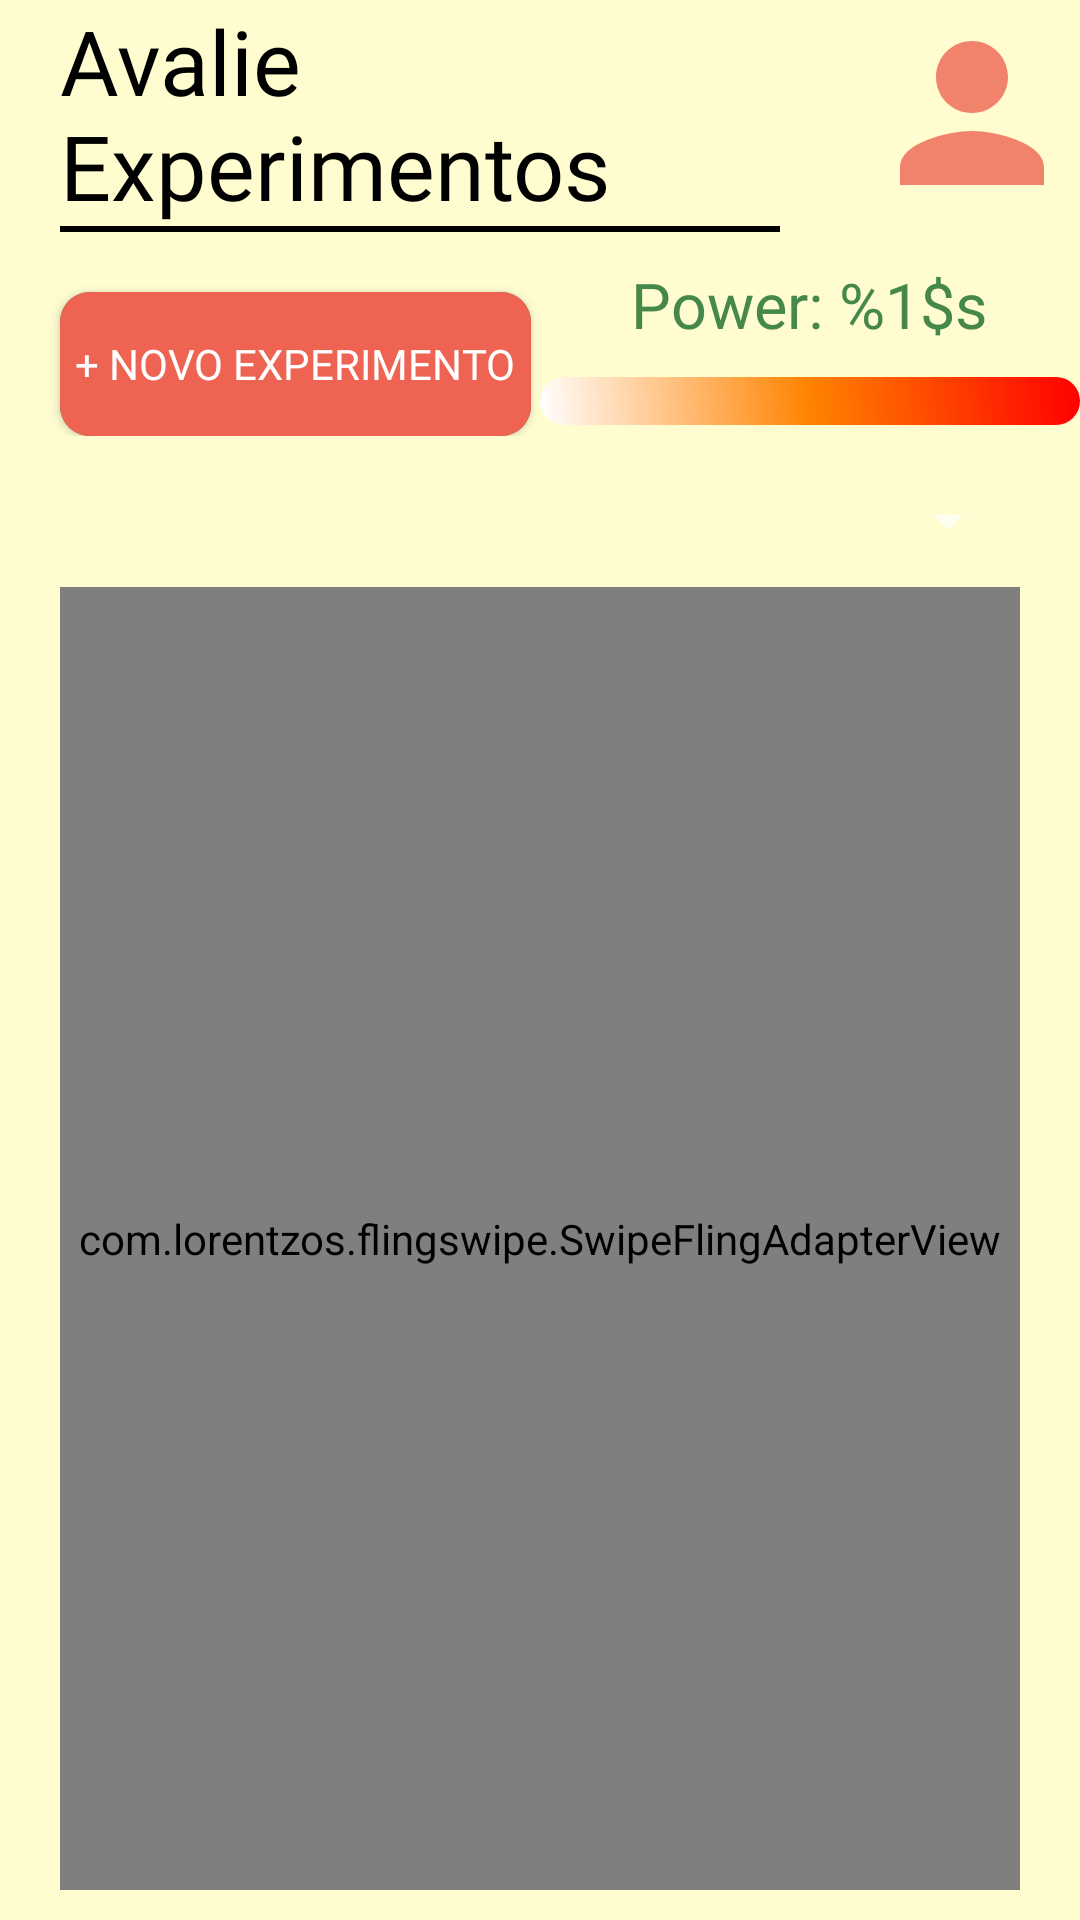

Layout XML and referenced resources for this Android screen:
<!-- AndroidManifest.xml: application theme Theme.AppCompat.NoActionBar -->
<!-- res/layout/activity_main.xml -->
<?xml version="1.0" encoding="utf-8"?>
<LinearLayout xmlns:android="http://schemas.android.com/apk/res/android"
    xmlns:app="http://schemas.android.com/apk/res-auto"
    xmlns:tools="http://schemas.android.com/tools"
    android:layout_width="match_parent"
    android:layout_height="match_parent"
    android:background="@color/colorPrimary"
    android:orientation="vertical"
    tools:context=".MainActivity">

    <LinearLayout
        android:id="@+id/header"
        android:layout_width="match_parent"
        android:layout_height="wrap_content"
        android:orientation="vertical">

        <LinearLayout
            android:layout_width="match_parent"
            android:layout_height="wrap_content"
            android:orientation="horizontal">

            <TextView
                android:layout_width="match_parent"
                android:layout_height="wrap_content"
                android:layout_marginStart="@dimen/horizontal_margin"
                android:layout_marginLeft="@dimen/horizontal_margin"
                android:layout_weight="1"
                android:fontFamily="@font/baloo"
                android:text="@string/rate_experiments"
                android:textColor="@color/black"
                android:textSize="@dimen/big_text" />

            <ImageView
                android:id="@+id/profile"
                android:layout_width="match_parent"
                android:layout_height="match_parent"
                android:layout_gravity="end"
                android:layout_weight="4"
                android:src="@drawable/ic_profile" />
        </LinearLayout>

        <ImageView
            android:layout_width="match_parent"
            android:layout_height="2dp"
            android:layout_marginStart="@dimen/horizontal_margin"
            android:layout_marginLeft="@dimen/horizontal_margin"
            android:layout_marginEnd="100dp"
            android:layout_marginRight="100dp"
            android:background="@color/black" />
    </LinearLayout>

    <LinearLayout
        android:id="@+id/top_page"
        android:layout_width="match_parent"
        android:layout_height="wrap_content"
        android:layout_marginTop="@dimen/vertical_margin"
        android:baselineAligned="false"
        android:orientation="horizontal">

        <LinearLayout
            android:layout_width="match_parent"
            android:layout_height="wrap_content"
            android:layout_weight="1">

            <androidx.cardview.widget.CardView
                android:layout_width="wrap_content"
                android:layout_height="wrap_content"
                android:layout_marginStart="@dimen/horizontal_margin"
                android:layout_marginLeft="@dimen/horizontal_margin"
                android:layout_marginTop="@dimen/vertical_margin"
                android:elevation="@dimen/elevation"
                app:cardCornerRadius="10dp">

                <Button
                    android:id="@+id/new_experiment"
                    android:layout_width="wrap_content"
                    android:layout_height="wrap_content"
                    android:background="@color/colorAccent"
                    android:fontFamily="@font/baloo"
                    android:padding="@dimen/around_padding"
                    android:text="@string/new_experiment" />
            </androidx.cardview.widget.CardView>
        </LinearLayout>

        <LinearLayout
            android:layout_width="match_parent"
            android:layout_height="wrap_content"
            android:layout_weight="1"
            android:gravity="center_horizontal"
            android:orientation="vertical">

            <TextView
                android:id="@+id/power_indication"
                android:layout_width="wrap_content"
                android:layout_height="wrap_content"
                android:fontFamily="@font/baloo"
                android:gravity="center"
                android:lineSpacingExtra="-12dp"
                android:text="@string/power"
                android:textColor="@color/green"
                android:textSize="@dimen/medium_text" />

            <ProgressBar
                android:id="@+id/power_scale"
                style="?android:attr/progressBarStyleHorizontal"
                android:layout_width="match_parent"
                android:layout_height="wrap_content"
                android:layout_marginVertical="@dimen/vertical_margin"
                android:progress="100"
                android:progressDrawable="@drawable/gradient_progress" />
        </LinearLayout>
    </LinearLayout>

    <Spinner
        android:id="@+id/categories"
        android:layout_width="match_parent"
        android:layout_height="wrap_content"
        android:layout_marginHorizontal="@dimen/horizontal_margin"
        android:layout_marginTop="@dimen/vertical_margin" />

    <com.lorentzos.flingswipe.SwipeFlingAdapterView
        android:id="@+id/cards"
        android:layout_width="match_parent"
        android:layout_height="match_parent"
        android:layout_marginHorizontal="@dimen/horizontal_margin"
        android:layout_marginVertical="@dimen/vertical_margin"
        app:max_visible="5"
        app:min_adapter_stack="5"
        app:rotation_degrees="16" />

</LinearLayout>
<!-- resources referenced by this layout -->
<resources>
  <color name="black">#000000</color>
  <color name="colorAccent">#EE6352</color>
  <color name="colorPrimary">#FFFDD0</color>
  <color name="green">#468849</color>
  <dimen name="around_padding">5dp</dimen>
  <dimen name="big_text">30sp</dimen>
  <dimen name="elevation">10dp</dimen>
  <dimen name="horizontal_margin">20dp</dimen>
  <dimen name="medium_text">21sp</dimen>
  <dimen name="vertical_margin">10dp</dimen>
  <!-- drawable gradient_progress (drawable) -->
  <?xml version="1.0" encoding="utf-8"?>
  <layer-list xmlns:android="http://schemas.android.com/apk/res/android">
  
      <item android:id="@android:id/background">
          <shape>
              <corners android:radius="30dp" />
              <solid android:color="@color/colorPrimary" />
          </shape>
      </item>
  
      <item android:id="@android:id/progress">
          <clip>
              <shape>
                  <corners android:radius="30dp" />
                  <gradient
                      android:angle="45"
                      android:centerColor="@color/orange"
                      android:endColor="@color/red"
                      android:startColor="@android:color/white" />
              </shape>
          </clip>
      </item>
  
  </layer-list>
  <!-- drawable ic_profile (drawable-anydpi) -->
  <vector xmlns:android="http://schemas.android.com/apk/res/android"
      android:width="24dp"
      android:height="24dp"
      android:viewportWidth="24"
      android:viewportHeight="24"
      android:tint="#EE6352"
      android:alpha="0.8">
    <path
        android:fillColor="@android:color/white"
        android:pathData="M12,12c2.21,0 4,-1.79 4,-4s-1.79,-4 -4,-4 -4,1.79 -4,4 1.79,4 4,4zM12,14c-2.67,0 -8,1.34 -8,4v2h16v-2c0,-2.66 -5.33,-4 -8,-4z"/>
  </vector>
  <string name="new_experiment">+ Novo Experimento</string>
  <string name="power">Power: %1$s</string>
  <string name="rate_experiments">Avalie Experimentos</string>
  <color name="orange">#FF8300</color>
  <color name="red">#FF0000</color>
</resources>
